Dataset: leaf_disease_dataset (GitHub, dhawsespandan/agrisense-ai). Classes: alternaria leaf spot, brown spot, gray spot, healthy leaf, rust.

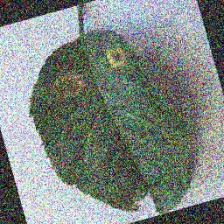
Label: rust

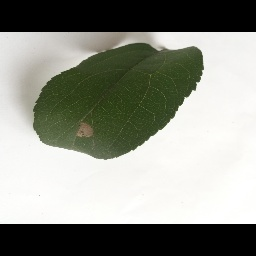
Label: gray spot

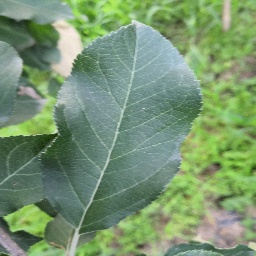
Label: healthy leaf

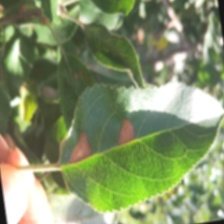
Label: alternaria leaf spot

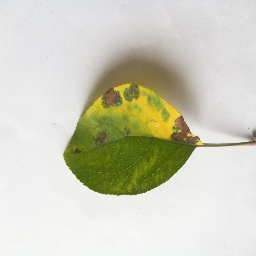
Label: brown spot

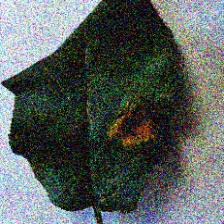
Label: rust
